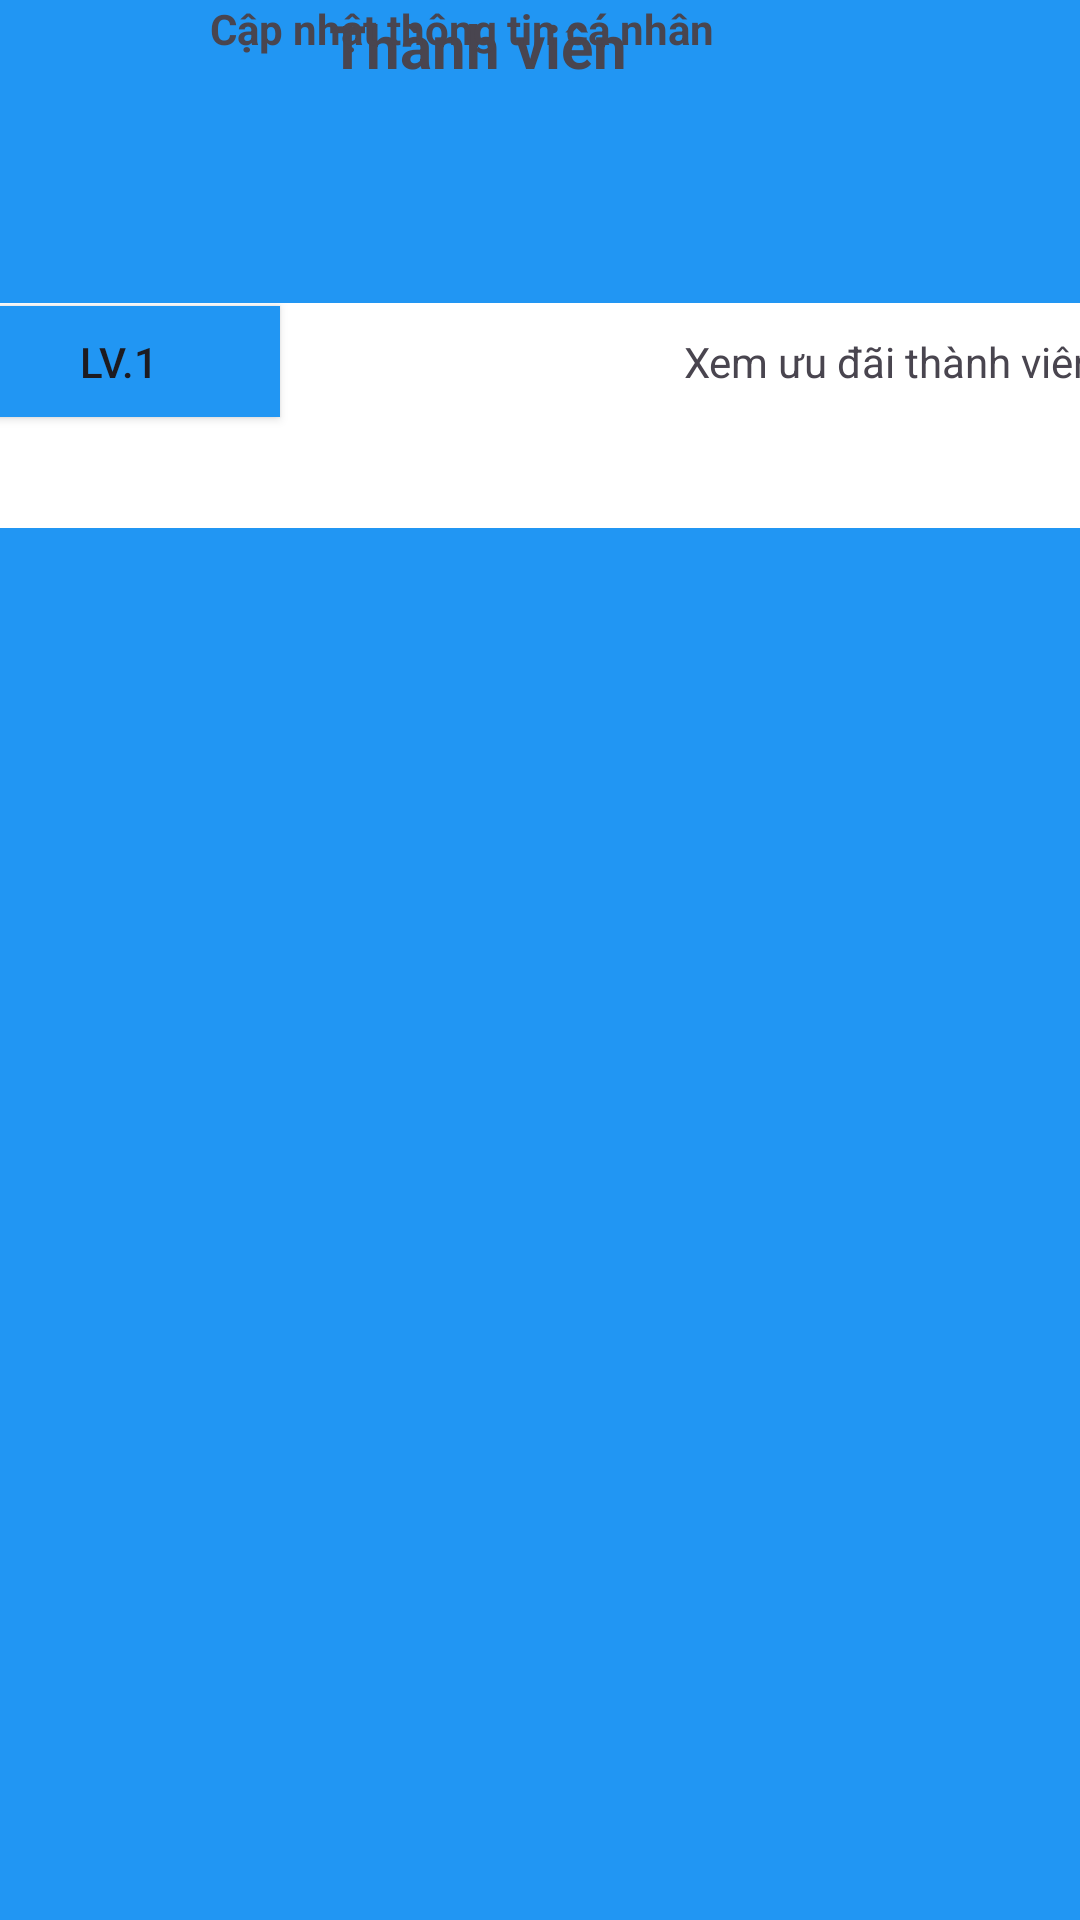

The Android layout XML behind this screen, and the referenced resources:
<!-- AndroidManifest.xml: application theme Theme.AppDuLich -->
<!-- res/layout/fragment_account.xml -->
<?xml version="1.0" encoding="utf-8"?>
<androidx.constraintlayout.widget.ConstraintLayout xmlns:android="http://schemas.android.com/apk/res/android"
    xmlns:app="http://schemas.android.com/apk/res-auto"
    xmlns:tools="http://schemas.android.com/tools"
    android:layout_width="match_parent"
    android:layout_height="match_parent"
    android:background="#2196F3"
    tools:context=".AccountFragment"
    tools:layout_editor_absoluteX="41dp"
    tools:layout_editor_absoluteY="0dp">

    <ImageView
        android:id="@+id/imageAccount"
        android:layout_width="74dp"
        android:layout_height="76dp"
        android:layout_marginStart="16dp"
        android:layout_marginTop="16dp"
        android:src="@drawable/baseline_account"
        app:layout_constraintStart_toStartOf="parent"
        app:layout_constraintTop_toTopOf="parent" />

    <TextView
        android:id="@+id/textThanhvien"
        android:layout_width="189dp"
        android:layout_height="29dp"
        android:layout_marginTop="16dp"
        android:layout_marginBottom="5dp"
        android:text="Thành viên"
        android:textSize="20sp"
        android:textStyle="bold"
        app:layout_constraintBottom_toTopOf="@+id/textCapnhat"
        app:layout_constraintEnd_toEndOf="parent"
        app:layout_constraintHorizontal_bias="0.242"
        app:layout_constraintStart_toEndOf="@+id/imageAccount"
        app:layout_constraintTop_toTopOf="parent"
        app:layout_constraintVertical_bias="0.285" />

    <TextView
        android:id="@+id/textCapnhat"
        android:layout_width="290dp"
        android:layout_height="19dp"
        android:text="Cập nhật thông tin cá nhân"
        android:textSize="14sp"
        android:textStyle="bold"
        app:layout_constraintEnd_toEndOf="parent"
        app:layout_constraintHorizontal_bias="1.0"
        app:layout_constraintStart_toEndOf="@+id/imageAccount"
        tools:layout_editor_absoluteY="64dp" />

    <ImageView
        android:id="@+id/imageMess"
        android:layout_width="wrap_content"
        android:layout_height="wrap_content"
        android:layout_marginBottom="20dp"
        android:src="@drawable/ic_mess"
        app:layout_constraintBottom_toTopOf="@+id/textCapnhat"
        app:layout_constraintEnd_toEndOf="parent"
        app:layout_constraintHorizontal_bias="0.527"
        app:layout_constraintStart_toEndOf="@+id/textThanhvien"
        app:layout_constraintTop_toTopOf="parent"
        app:layout_constraintVertical_bias="1.0" />

    <LinearLayout
        android:layout_width="390dp"
        android:layout_height="75dp"
        android:layout_marginStart="16dp"
        android:layout_marginTop="9dp"
        android:layout_marginEnd="16dp"
        android:background="#FFFFFF"
        android:orientation="horizontal"
        app:layout_constraintEnd_toEndOf="parent"
        app:layout_constraintStart_toStartOf="parent"
        app:layout_constraintTop_toBottomOf="@+id/imageAccount">

        <Button
            android:id="@+id/button"
            android:layout_width="108dp"
            android:layout_height="37dp"
            android:background="#2196F3"
            android:text="LV.1" />

        <TextView
            android:id="@+id/textView12"
            android:layout_width="match_parent"
            android:layout_height="29dp"
            android:gravity="bottom|right"
            android:paddingRight="10dp"
            android:text="Xem ưu đãi thành viên" />
    </LinearLayout>


</androidx.constraintlayout.widget.ConstraintLayout>
<!-- resources referenced by this layout -->
<resources>
  <style name="Theme.AppDuLich" parent="Base.Theme.AppDuLich" />
  <style name="Base.Theme.AppDuLich" parent="Theme.Material3.DayNight.NoActionBar">
          
          
      </style>
</resources>
